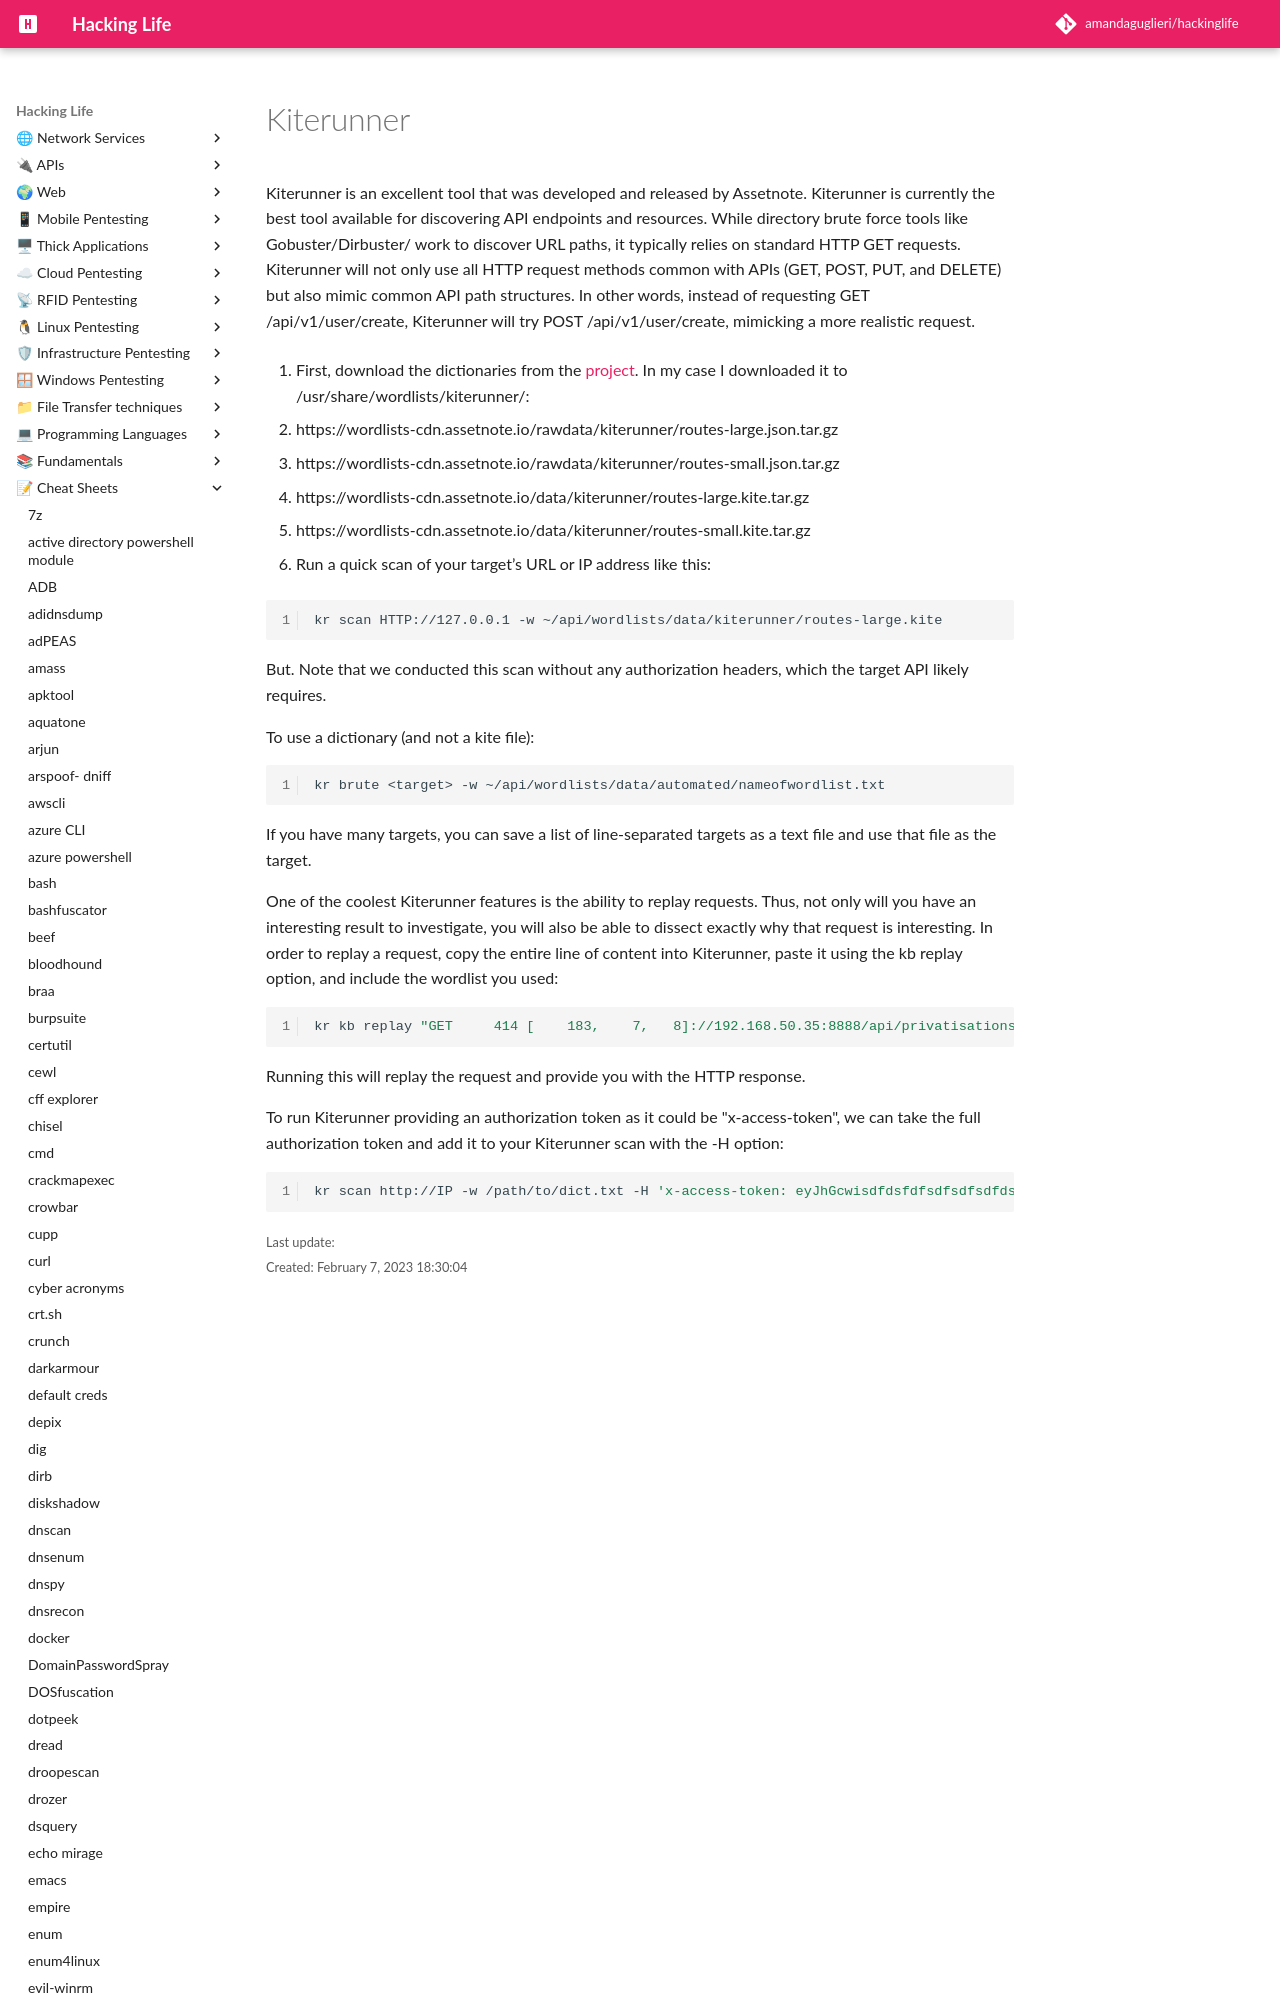

repository: amandaguglieri/hackinglife · page: kiterunner/index.html · generator: mkdocs

---
title: kiterunner
author: amandaguglieri
draft: false
TableOfContents: true
---

# Kiterunner

Kiterunner is an excellent tool that was developed and released by Assetnote. Kiterunner is currently the best tool available for discovering API endpoints and resources. While directory brute force tools like Gobuster/Dirbuster/ work to discover URL paths, it typically relies on standard HTTP GET requests. Kiterunner will not only use all HTTP request methods common with APIs (GET, POST, PUT, and DELETE) but also mimic common API path structures. In other words, instead of requesting GET /api/v1/user/create, Kiterunner will try POST /api/v1/user/create, mimicking a more realistic request.
